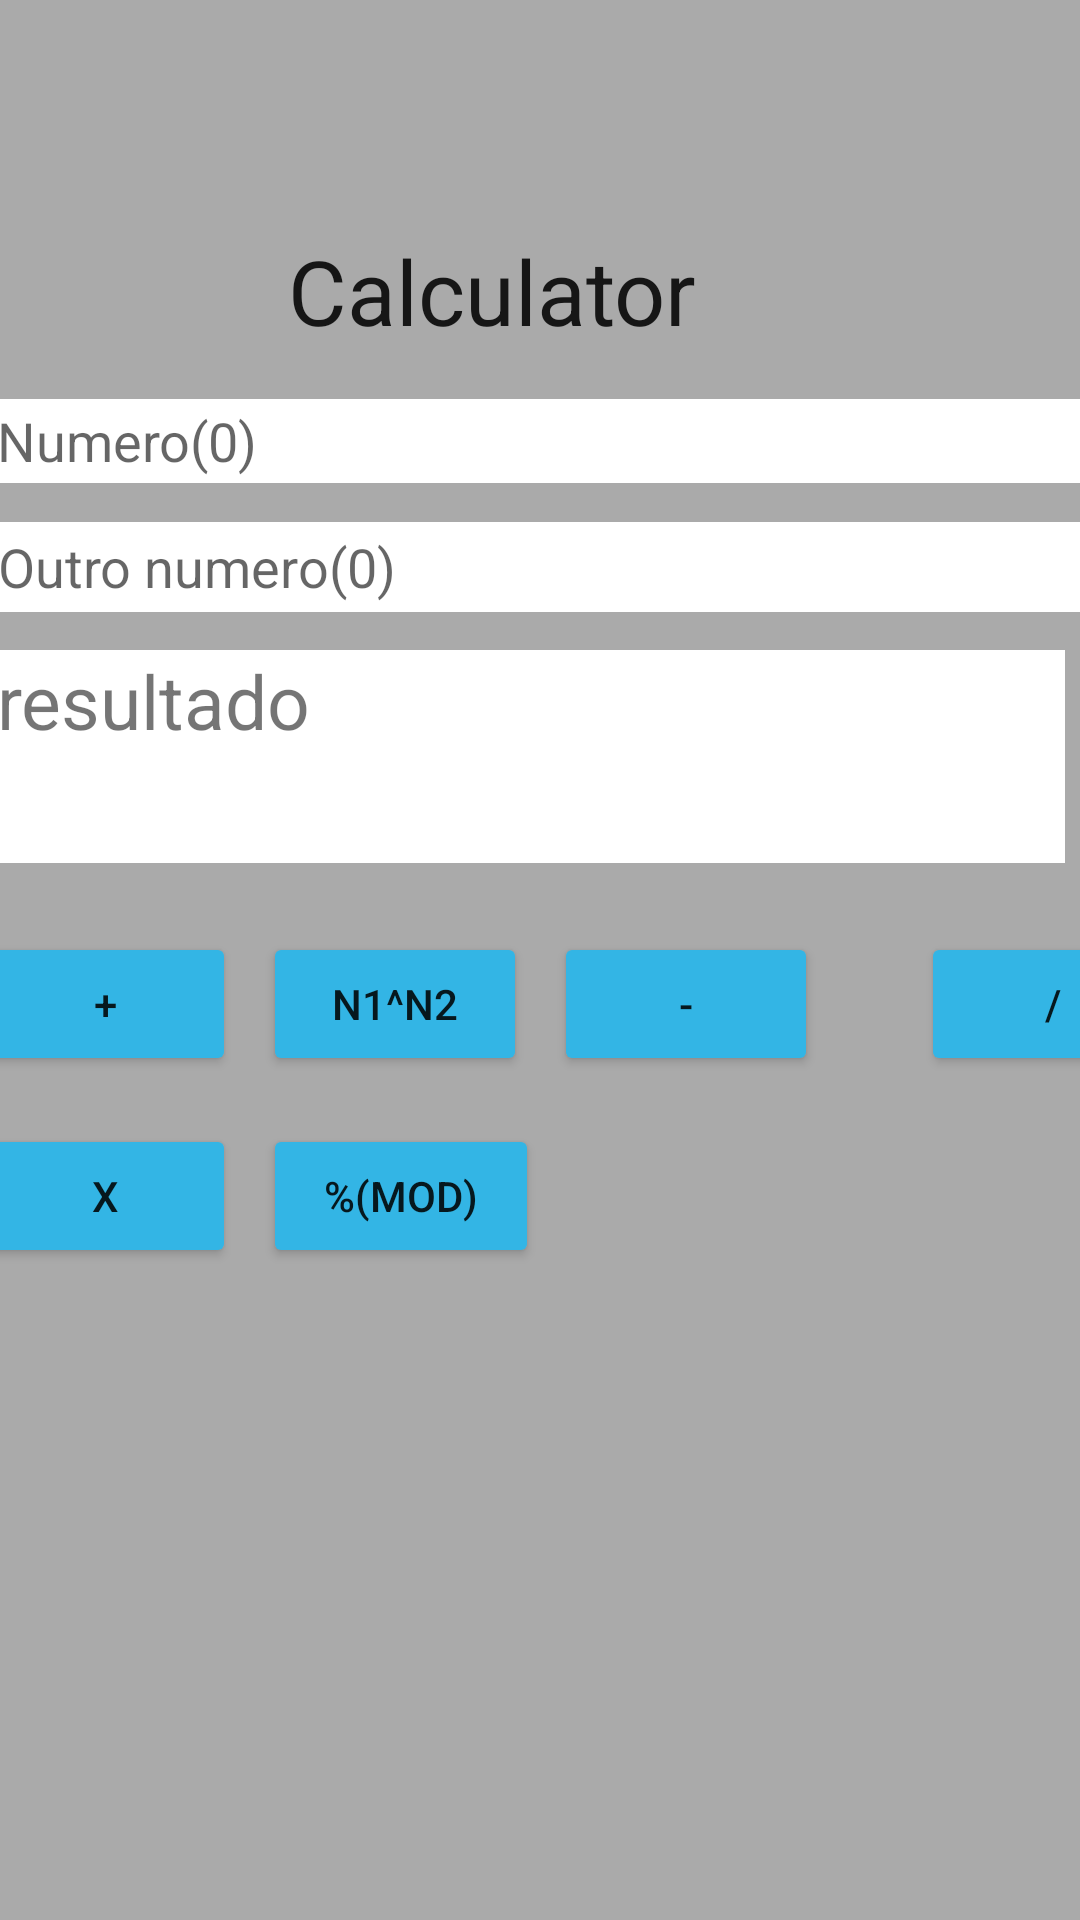

This screen was rendered from an Android layout file. Write that file and the resources it references.
<!-- AndroidManifest.xml: application theme Theme.ProjectAP3 -->
<!-- res/layout/activity_home.xml -->
<?xml version="1.0" encoding="utf-8"?>
<androidx.constraintlayout.widget.ConstraintLayout
    xmlns:android="http://schemas.android.com/apk/res/android"
    xmlns:app="http://schemas.android.com/apk/res-auto"
    xmlns:tools="http://schemas.android.com/tools"
    android:layout_width="match_parent"
    android:layout_height="match_parent"
    android:background="#8BC34A"
    android:backgroundTint="@android:color/darker_gray"
    tools:context=".MainActivity">

    
    <TextView
        android:layout_width="194dp"
        android:layout_height="43dp"
        android:layout_marginStart="114dp"
        android:layout_marginLeft="114dp"
        android:layout_marginTop="58dp"
        android:layout_marginEnd="103dp"
        android:layout_marginRight="103dp"
        android:layout_marginBottom="502dp"
        android:scrollbarSize="30dp"
        android:text=" Calculator"
        android:textAppearance="@style/TextAppearance.AppCompat.Body1"
        android:textSize="30dp"
        app:layout_constraintBottom_toBottomOf="parent"
        app:layout_constraintEnd_toEndOf="parent"
        app:layout_constraintStart_toStartOf="parent"
        app:layout_constraintTop_toTopOf="parent" />

    
    <EditText
        android:id="@+id/num1"
        android:layout_width="364dp"
        android:layout_height="28dp"
        android:layout_marginStart="72dp"
        android:layout_marginTop="70dp"
        android:layout_marginEnd="71dp"
        android:layout_marginBottom="416dp"
        android:background="@android:color/white"
        android:ems="10"
        android:hint="Numero(0)"
        android:inputType="number"
        app:layout_constraintBottom_toBottomOf="parent"
        app:layout_constraintEnd_toEndOf="parent"
        app:layout_constraintStart_toStartOf="parent"
        app:layout_constraintTop_toTopOf="parent" />

    
    <EditText
        android:id="@+id/num2"
        android:layout_width="363dp"
        android:layout_height="30dp"
        android:layout_marginStart="72dp"
        android:layout_marginTop="112dp"
        android:layout_marginEnd="71dp"
        android:layout_marginBottom="374dp"
        android:background="@android:color/white"
        android:ems="10"
        android:hint="Outro numero(0)"
        android:inputType="number"
        app:layout_constraintBottom_toBottomOf="parent"
        app:layout_constraintEnd_toEndOf="parent"
        app:layout_constraintStart_toStartOf="parent"
        app:layout_constraintTop_toTopOf="parent" />

    
    <TextView
        android:id="@+id/result"
        android:layout_width="356dp"
        android:layout_height="71dp"
        android:layout_marginStart="41dp"
        android:layout_marginTop="151dp"
        android:layout_marginEnd="48dp"
        android:layout_marginBottom="287dp"
        android:background="@android:color/white"
        android:text="resultado"
        android:textColorLink="#673AB7"
        android:textSize="25sp"
        app:layout_constraintBottom_toBottomOf="parent"
        app:layout_constraintEnd_toEndOf="parent"
        app:layout_constraintStart_toStartOf="parent"
        app:layout_constraintTop_toTopOf="parent" />

    
    <Button
        android:id="@+id/sum"
        android:layout_width="wrap_content"
        android:layout_height="wrap_content"
        android:layout_marginStart="16dp"
        android:layout_marginTop="292dp"
        android:layout_marginEnd="307dp"
        android:layout_marginBottom="263dp"
        android:backgroundTint="@android:color/holo_blue_light"
        android:onClick="doSum"
        android:text="+"
        app:layout_constraintBottom_toBottomOf="parent"
        app:layout_constraintEnd_toEndOf="parent"
        app:layout_constraintStart_toStartOf="parent"
        app:layout_constraintTop_toTopOf="parent"
        tools:ignore="OnClick" />

    
    <Button
        android:id="@+id/sub"
        android:layout_width="wrap_content"
        android:layout_height="wrap_content"
        android:layout_marginStart="210dp"
        android:layout_marginTop="292dp"
        android:layout_marginEnd="113dp"
        android:layout_marginBottom="263dp"
        android:backgroundTint="@android:color/holo_blue_light"
        android:onClick="doSub"
        android:text="-"
        app:layout_constraintBottom_toBottomOf="parent"
        app:layout_constraintEnd_toEndOf="parent"
        app:layout_constraintStart_toStartOf="parent"
        app:layout_constraintTop_toTopOf="parent"
        tools:ignore="OnClick" />

    
    <Button
        android:id="@+id/div"
        android:layout_width="wrap_content"
        android:layout_height="wrap_content"
        android:layout_marginStart="307dp"
        android:layout_marginTop="292dp"
        android:layout_marginEnd="16dp"
        android:layout_marginBottom="263dp"
        android:backgroundTint="@android:color/holo_blue_light"
        android:onClick="doDiv"
        android:text="/"
        app:layout_constraintBottom_toBottomOf="parent"
        app:layout_constraintEnd_toEndOf="parent"
        app:layout_constraintHorizontal_bias="0.0"
        app:layout_constraintStart_toStartOf="parent"
        app:layout_constraintTop_toTopOf="parent"
        tools:ignore="OnClick" />

    
    <Button
        android:id="@+id/mul"
        android:layout_width="wrap_content"
        android:layout_height="wrap_content"
        android:layout_marginStart="16dp"
        android:layout_marginTop="356dp"
        android:layout_marginEnd="307dp"
        android:layout_marginBottom="199dp"
        android:backgroundTint="@android:color/holo_blue_light"
        android:onClick="doMul"
        android:text="x"
        app:layout_constraintBottom_toBottomOf="parent"
        app:layout_constraintEnd_toEndOf="parent"
        app:layout_constraintStart_toStartOf="parent"
        app:layout_constraintTop_toTopOf="parent"
        tools:ignore="OnClick" />

    
    <Button
        android:id="@+id/button"
        android:layout_width="92dp"
        android:layout_height="48dp"
        android:layout_marginStart="113dp"
        android:layout_marginTop="356dp"
        android:layout_marginEnd="206dp"
        android:layout_marginBottom="199dp"
        android:backgroundTint="@android:color/holo_blue_light"
        android:onClick="doMod"
        android:text="%(mod)"
        app:layout_constraintBottom_toBottomOf="parent"
        app:layout_constraintEnd_toEndOf="parent"
        app:layout_constraintStart_toStartOf="parent"
        app:layout_constraintTop_toTopOf="parent"
        tools:ignore="OnClick" />

    
    <Button
        android:id="@+id/pow"
        android:layout_width="wrap_content"
        android:layout_height="wrap_content"
        android:layout_marginStart="113dp"
        android:layout_marginTop="292dp"
        android:layout_marginEnd="210dp"
        android:layout_marginBottom="263dp"
        android:backgroundTint="@android:color/holo_blue_light"
        android:onClick="doPow"
        android:text="n1^n2"
        app:layout_constraintBottom_toBottomOf="parent"
        app:layout_constraintEnd_toEndOf="parent"
        app:layout_constraintStart_toStartOf="parent"
        app:layout_constraintTop_toTopOf="parent"
        tools:ignore="OnClick" />

</androidx.constraintlayout.widget.ConstraintLayout>
<!-- resources referenced by this layout -->
<resources>
  <style name="Theme.ProjectAP3" parent="Theme.MaterialComponents.DayNight.DarkActionBar">
          
          <item name="colorPrimary">@color/purple_500</item>
          <item name="colorPrimaryVariant">@color/purple_700</item>
          <item name="colorOnPrimary">@color/white</item>
          
          <item name="colorSecondary">@color/teal_200</item>
          <item name="colorSecondaryVariant">@color/teal_700</item>
          <item name="colorOnSecondary">@color/black</item>
          
          <item name="android:statusBarColor" tools:targetApi="l">?attr/colorPrimaryVariant</item>
          
      </style>
  <!-- not gathered from this repository: default colours our renderer supplied (Android Studio template values) -->
  <color name="purple_500">#FF6200EE</color>
  <color name="purple_700">#FF3700B3</color>
  <color name="teal_200">#FF03DAC5</color>
  <color name="teal_700">#FF018786</color>
  <color name="black">#FF000000</color>
  <color name="white">#FFFFFFFF</color>
</resources>
